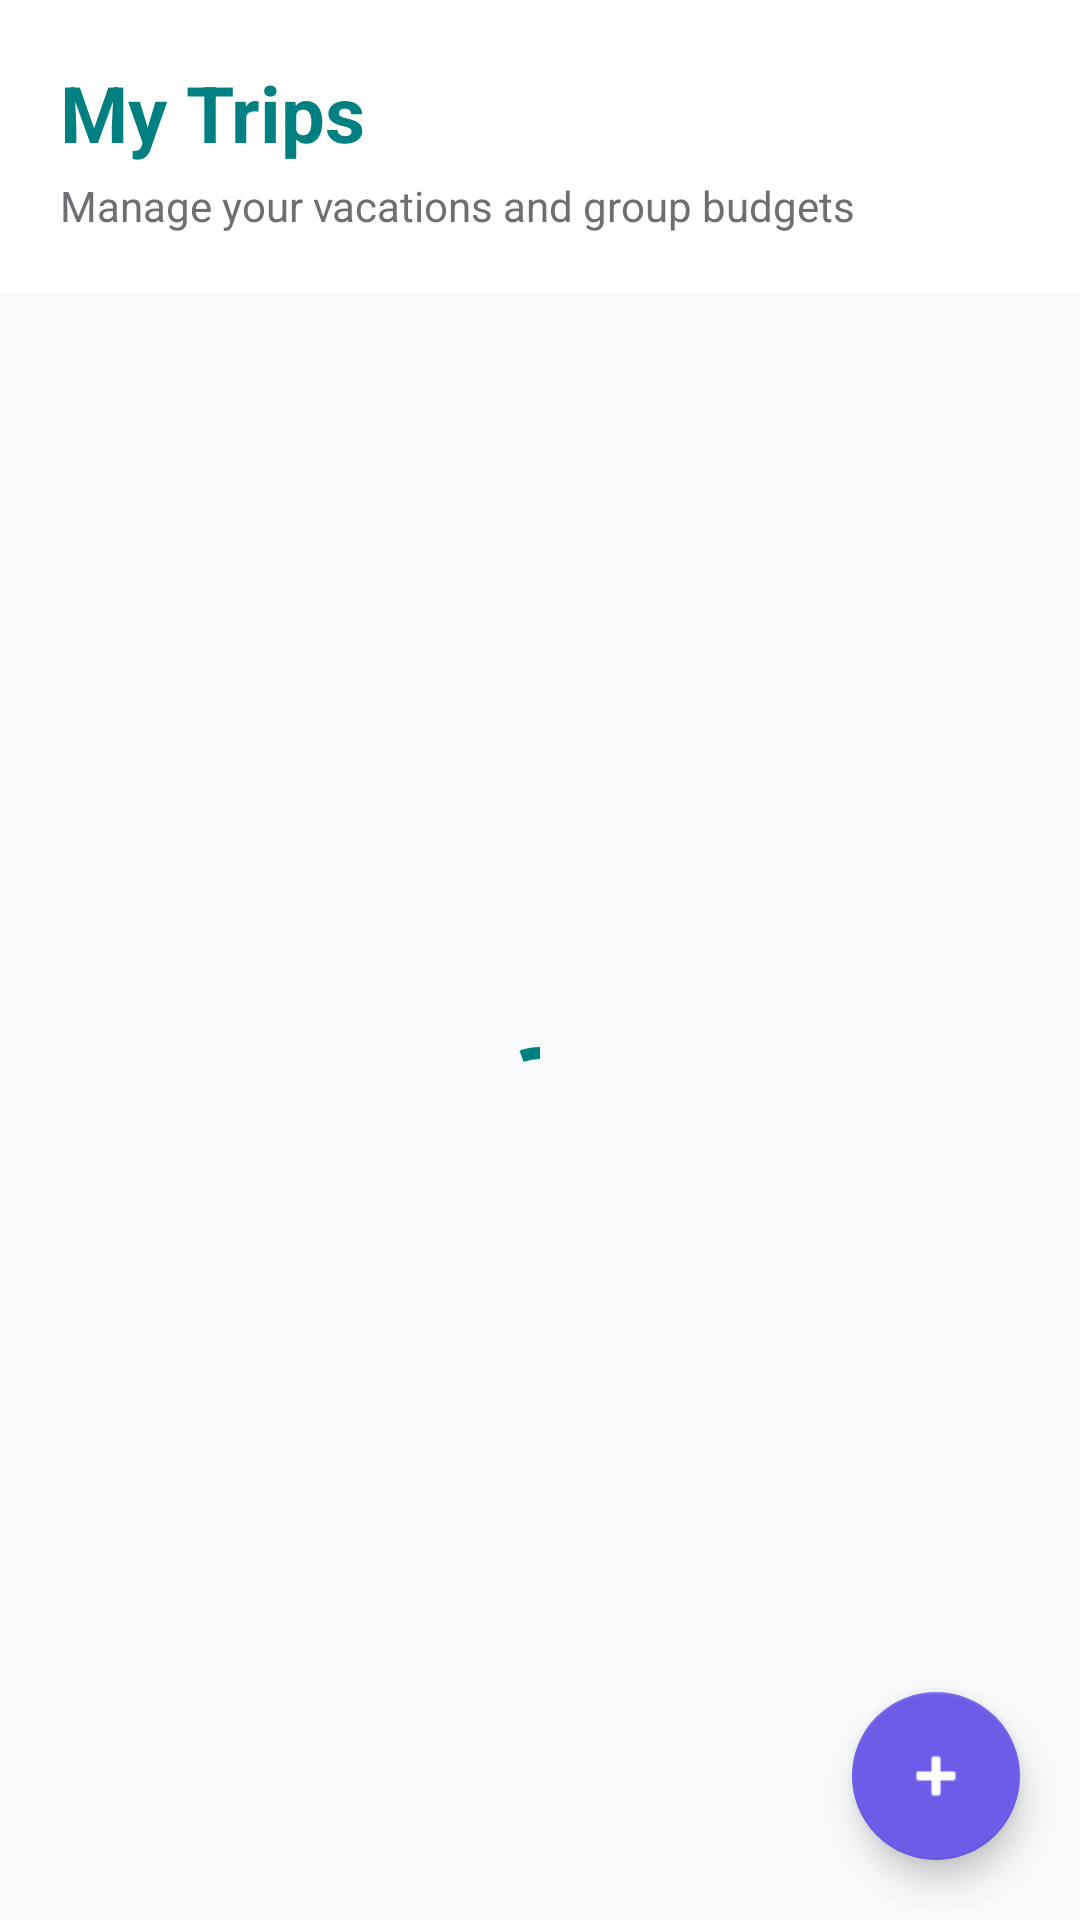

Produce the Android XML layout that renders to this screen, including the resource entries it uses.
<!-- AndroidManifest.xml: application theme Theme.TripExpenseTracker -->
<!-- res/layout/fragment_trips.xml -->
<?xml version="1.0" encoding="utf-8"?>
<RelativeLayout xmlns:android="http://schemas.android.com/apk/res/android"
    xmlns:app="http://schemas.android.com/apk/res-auto"
    android:layout_width="match_parent"
    android:layout_height="match_parent"
    android:background="@color/background_light">

    
    <LinearLayout
        android:id="@+id/ll_trips_header"
        android:layout_width="match_parent"
        android:layout_height="wrap_content"
        android:orientation="vertical"
        android:padding="20dp"
        android:background="@color/surface_light">

        <TextView
            android:layout_width="wrap_content"
            android:layout_height="wrap_content"
            android:text="My Trips"
            android:textColor="@color/primary"
            android:textSize="26sp"
            android:textStyle="bold" />

        <TextView
            android:layout_width="wrap_content"
            android:layout_height="wrap_content"
            android:layout_marginTop="4dp"
            android:text="Manage your vacations and group budgets"
            android:textColor="@color/text_secondary_light"
            android:textSize="14sp" />
    </LinearLayout>

    
    <FrameLayout
        android:layout_width="match_parent"
        android:layout_height="match_parent"
        android:layout_below="@id/ll_trips_header">

        <androidx.recyclerview.widget.RecyclerView
            android:id="@+id/rv_trips"
            android:layout_width="match_parent"
            android:layout_height="match_parent"
            android:clipToPadding="false"
            android:paddingBottom="88dp" />

        
        <LinearLayout
            android:id="@+id/ll_trips_empty"
            android:layout_width="match_parent"
            android:layout_height="wrap_content"
            android:layout_gravity="center"
            android:orientation="vertical"
            android:gravity="center"
            android:padding="32dp"
            android:visibility="gone">

            <TextView
                android:layout_width="wrap_content"
                android:layout_height="wrap_content"
                android:text="⛺"
                android:textSize="64sp" />

            <TextView
                android:layout_width="wrap_content"
                android:layout_height="wrap_content"
                android:layout_marginTop="12dp"
                android:text="No Trips Found"
                android:textColor="@color/text_primary_light"
                android:textSize="18sp"
                android:textStyle="bold" />

            <TextView
                android:layout_width="wrap_content"
                android:layout_height="wrap_content"
                android:layout_marginTop="4dp"
                android:text="Tap the '+' button to plan a new trip with your friends!"
                android:textColor="@color/text_secondary_light"
                android:textSize="14sp"
                android:gravity="center" />
        </LinearLayout>

        
        <com.google.android.material.progressindicator.CircularProgressIndicator
            android:id="@+id/trips_loader"
            android:layout_width="wrap_content"
            android:layout_height="wrap_content"
            android:layout_gravity="center"
            android:indeterminate="true"
            app:indicatorColor="@color/primary" />

    </FrameLayout>

    
    <com.google.android.material.floatingactionbutton.FloatingActionButton
        android:id="@+id/fab_create_trip"
        android:layout_width="wrap_content"
        android:layout_height="wrap_content"
        android:layout_alignParentEnd="true"
        android:layout_alignParentBottom="true"
        android:layout_margin="20dp"
        android:contentDescription="Create Trip"
        app:backgroundTint="@color/secondary"
        app:tint="@color/white"
        app:srcCompat="@android:drawable/ic_input_add" />

</RelativeLayout>
<!-- resources referenced by this layout -->
<resources>
  <color name="background_light">#F8F9FA</color>
  <color name="primary">#008080</color>
  <color name="secondary">#6C5CE7</color>
  <color name="surface_light">#FFFFFF</color>
  <color name="text_primary_light">#1D1D1F</color>
  <color name="text_secondary_light">#6E6E73</color>
  <color name="white">#FFFFFF</color>
  <style name="Theme.TripExpenseTracker" parent="Theme.MaterialComponents.DayNight.NoActionBar">
          
          <item name="colorPrimary">@color/primary</item>
          <item name="colorPrimaryVariant">@color/primary_dark</item>
          <item name="colorOnPrimary">@color/white</item>
          
          <item name="colorSecondary">@color/secondary</item>
          <item name="colorSecondaryVariant">@color/secondary_dark</item>
          <item name="colorOnSecondary">@color/white</item>
          
          <item name="android:statusBarColor">?attr/colorPrimaryVariant</item>
          
          <item name="android:windowBackground">@color/background_light</item>
          
          
          <item name="cardViewStyle">@style/Widget.App.CardView</item>
      </style>
  <color name="primary_dark">#005A5A</color>
  <color name="secondary_dark">#4834D4</color>
  <style name="Widget.App.CardView" parent="Widget.MaterialComponents.CardView">
          <item name="cardElevation">6dp</item>
          <item name="cardCornerRadius">16dp</item>
          <item name="cardBackgroundColor">@color/surface_light</item>
      </style>
</resources>
